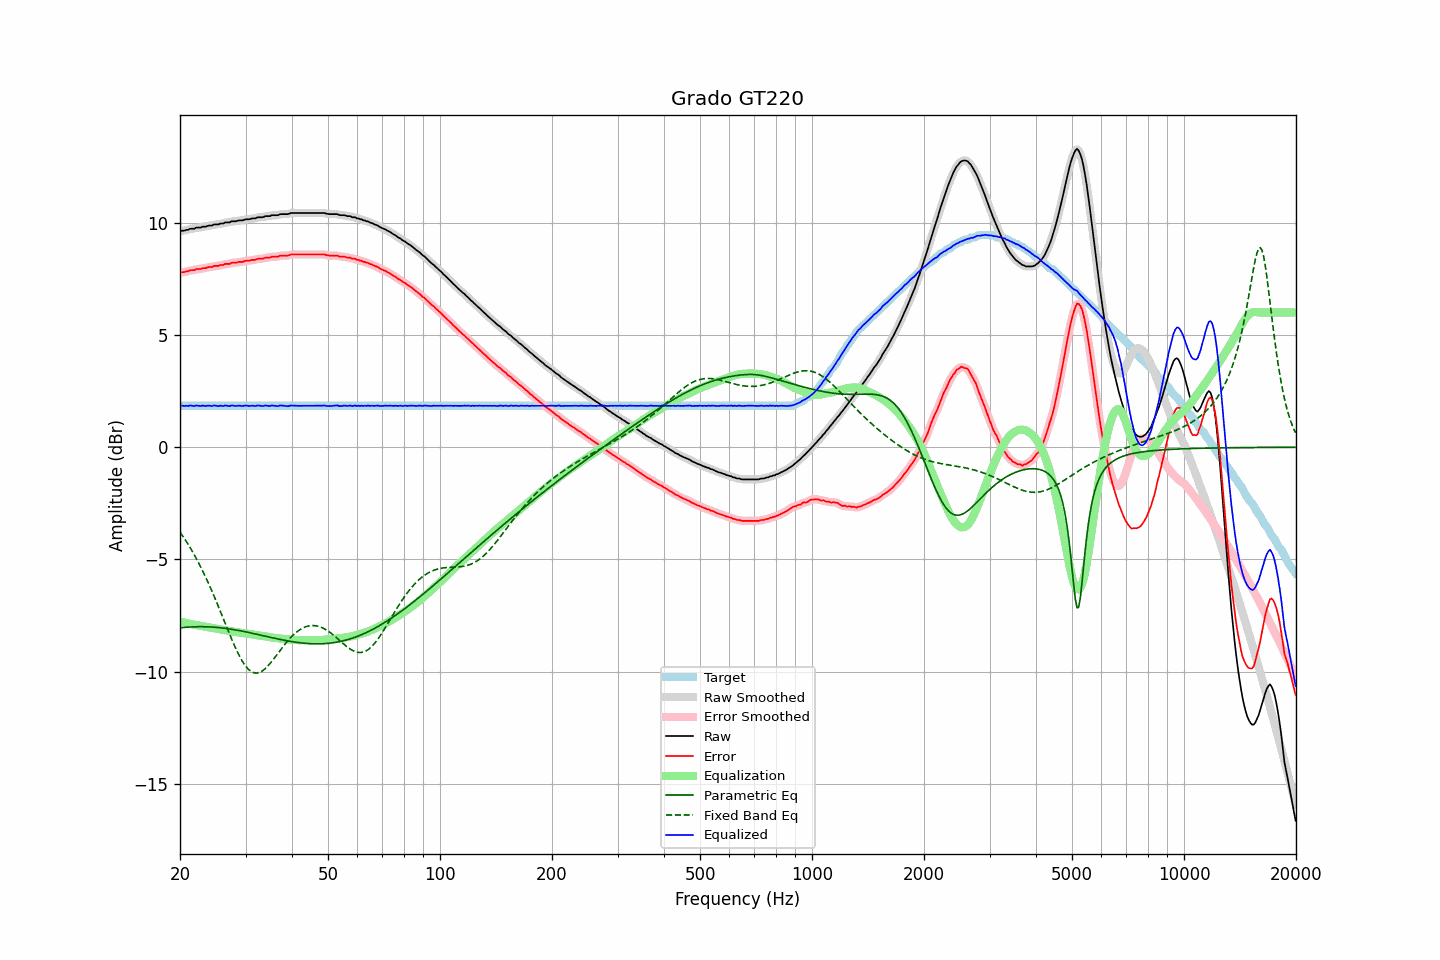

The data file committed next to this chart (first rows):
frequency, raw, error, smoothed, error_smoothed, equalization, parametric_eq, fixed_band_eq, equalized_raw, equalized_smoothed, target
20.00, 9.62, 7.77, 9.62, 7.78, -7.77, -8.05, -3.78, 1.85, 1.85, 1.85
20.20, 9.65, 7.80, 9.64, 7.79, -7.79, -8.04, -3.88, 1.86, 1.85, 1.85
20.40, 9.65, 7.80, 9.65, 7.80, -7.80, -8.03, -3.99, 1.84, 1.84, 1.85
20.61, 9.66, 7.81, 9.66, 7.82, -7.82, -8.03, -4.09, 1.84, 1.84, 1.85
20.81, 9.69, 7.84, 9.68, 7.83, -7.84, -8.02, -4.20, 1.85, 1.84, 1.85
21.02, 9.69, 7.84, 9.70, 7.85, -7.85, -8.01, -4.32, 1.84, 1.85, 1.85
21.23, 9.73, 7.88, 9.72, 7.87, -7.87, -8.01, -4.44, 1.86, 1.85, 1.85
21.44, 9.74, 7.89, 9.73, 7.88, -7.88, -8.00, -4.56, 1.86, 1.85, 1.85
21.66, 9.74, 7.89, 9.74, 7.90, -7.90, -8.00, -4.68, 1.84, 1.85, 1.85
21.87, 9.74, 7.89, 9.76, 7.91, -7.91, -8.00, -4.81, 1.83, 1.85, 1.85
22.09, 9.79, 7.94, 9.77, 7.92, -7.92, -8.00, -4.94, 1.87, 1.85, 1.85
22.31, 9.79, 7.94, 9.78, 7.93, -7.93, -7.99, -5.07, 1.85, 1.85, 1.85
22.54, 9.79, 7.94, 9.79, 7.95, -7.94, -7.99, -5.21, 1.84, 1.85, 1.85
22.76, 9.79, 7.94, 9.80, 7.95, -7.96, -7.99, -5.35, 1.83, 1.85, 1.85
22.99, 9.83, 7.98, 9.81, 7.96, -7.97, -7.99, -5.49, 1.86, 1.84, 1.85
23.22, 9.83, 7.98, 9.83, 7.98, -7.98, -7.99, -5.64, 1.85, 1.85, 1.85
23.45, 9.83, 7.98, 9.84, 7.99, -7.99, -8.00, -5.79, 1.84, 1.85, 1.85
23.69, 9.86, 8.01, 9.85, 8.01, -8.01, -8.00, -5.95, 1.85, 1.85, 1.85
23.92, 9.88, 8.03, 9.86, 8.02, -8.02, -8.00, -6.11, 1.86, 1.84, 1.85
24.16, 9.88, 8.03, 9.88, 8.03, -8.03, -8.01, -6.27, 1.84, 1.85, 1.85
24.40, 9.88, 8.03, 9.90, 8.05, -8.05, -8.01, -6.43, 1.83, 1.85, 1.85
24.65, 9.93, 8.08, 9.91, 8.06, -8.06, -8.02, -6.60, 1.87, 1.85, 1.85
24.89, 9.93, 8.08, 9.92, 8.07, -8.07, -8.02, -6.77, 1.86, 1.85, 1.85
25.14, 9.93, 8.08, 9.93, 8.09, -8.08, -8.03, -6.94, 1.84, 1.85, 1.85
25.39, 9.93, 8.08, 9.94, 8.09, -8.10, -8.03, -7.12, 1.83, 1.84, 1.85
25.65, 9.97, 8.12, 9.95, 8.10, -8.11, -8.04, -7.29, 1.86, 1.84, 1.85
25.91, 9.97, 8.12, 9.97, 8.12, -8.12, -8.05, -7.47, 1.84, 1.85, 1.85
26.16, 9.97, 8.12, 9.99, 8.14, -8.14, -8.06, -7.65, 1.83, 1.85, 1.85
26.43, 10.02, 8.17, 10.00, 8.15, -8.15, -8.07, -7.83, 1.87, 1.85, 1.85
26.69, 10.02, 8.17, 10.01, 8.16, -8.16, -8.08, -8.00, 1.85, 1.85, 1.85
26.96, 10.02, 8.17, 10.02, 8.18, -8.18, -8.09, -8.18, 1.84, 1.85, 1.85
27.23, 10.02, 8.17, 10.03, 8.19, -8.19, -8.10, -8.35, 1.83, 1.84, 1.85
27.50, 10.07, 8.22, 10.05, 8.20, -8.20, -8.11, -8.53, 1.87, 1.85, 1.85
27.77, 10.07, 8.22, 10.06, 8.21, -8.21, -8.12, -8.69, 1.86, 1.85, 1.85
28.05, 10.07, 8.22, 10.07, 8.22, -8.22, -8.13, -8.86, 1.85, 1.85, 1.85
28.33, 10.07, 8.22, 10.08, 8.23, -8.23, -8.14, -9.01, 1.84, 1.85, 1.85
28.62, 10.10, 8.25, 10.09, 8.24, -8.24, -8.16, -9.16, 1.85, 1.85, 1.85
28.90, 10.11, 8.26, 10.10, 8.25, -8.25, -8.17, -9.30, 1.85, 1.85, 1.85
29.19, 10.11, 8.26, 10.11, 8.26, -8.26, -8.18, -9.44, 1.84, 1.85, 1.85
29.48, 10.11, 8.26, 10.12, 8.27, -8.27, -8.20, -9.56, 1.83, 1.84, 1.85
29.78, 10.14, 8.29, 10.13, 8.29, -8.29, -8.21, -9.67, 1.85, 1.85, 1.85
30.08, 10.16, 8.31, 10.15, 8.30, -8.30, -8.23, -9.77, 1.86, 1.85, 1.85
30.38, 10.16, 8.31, 10.16, 8.31, -8.31, -8.24, -9.85, 1.85, 1.85, 1.85
30.68, 10.16, 8.31, 10.17, 8.32, -8.32, -8.26, -9.92, 1.84, 1.85, 1.85
30.99, 10.18, 8.33, 10.18, 8.33, -8.33, -8.27, -9.98, 1.85, 1.85, 1.85
31.30, 10.20, 8.35, 10.19, 8.34, -8.34, -8.29, -10.02, 1.85, 1.84, 1.85
31.61, 10.20, 8.35, 10.20, 8.35, -8.35, -8.30, -10.05, 1.84, 1.85, 1.85
31.93, 10.20, 8.35, 10.21, 8.37, -8.36, -8.32, -10.06, 1.83, 1.85, 1.85
32.24, 10.24, 8.39, 10.23, 8.38, -8.38, -8.33, -10.06, 1.86, 1.85, 1.85
32.57, 10.25, 8.40, 10.24, 8.39, -8.39, -8.35, -10.04, 1.86, 1.85, 1.85
32.89, 10.25, 8.40, 10.25, 8.40, -8.40, -8.37, -10.01, 1.85, 1.85, 1.85
33.22, 10.25, 8.40, 10.25, 8.41, -8.41, -8.38, -9.97, 1.84, 1.84, 1.85
33.55, 10.26, 8.41, 10.27, 8.42, -8.42, -8.40, -9.92, 1.83, 1.84, 1.85
33.89, 10.30, 8.45, 10.28, 8.44, -8.43, -8.42, -9.86, 1.86, 1.85, 1.85
34.23, 10.30, 8.45, 10.29, 8.45, -8.44, -8.43, -9.79, 1.85, 1.85, 1.85
34.57, 10.30, 8.45, 10.30, 8.46, -8.45, -8.45, -9.72, 1.84, 1.85, 1.85
34.92, 10.30, 8.45, 10.31, 8.46, -8.46, -8.46, -9.64, 1.83, 1.85, 1.85
35.27, 10.34, 8.49, 10.32, 8.48, -8.47, -8.48, -9.55, 1.86, 1.85, 1.85
35.62, 10.34, 8.49, 10.34, 8.49, -8.48, -8.50, -9.46, 1.85, 1.85, 1.85
35.97, 10.34, 8.49, 10.34, 8.49, -8.49, -8.51, -9.36, 1.84, 1.84, 1.85
... 635 more rows
